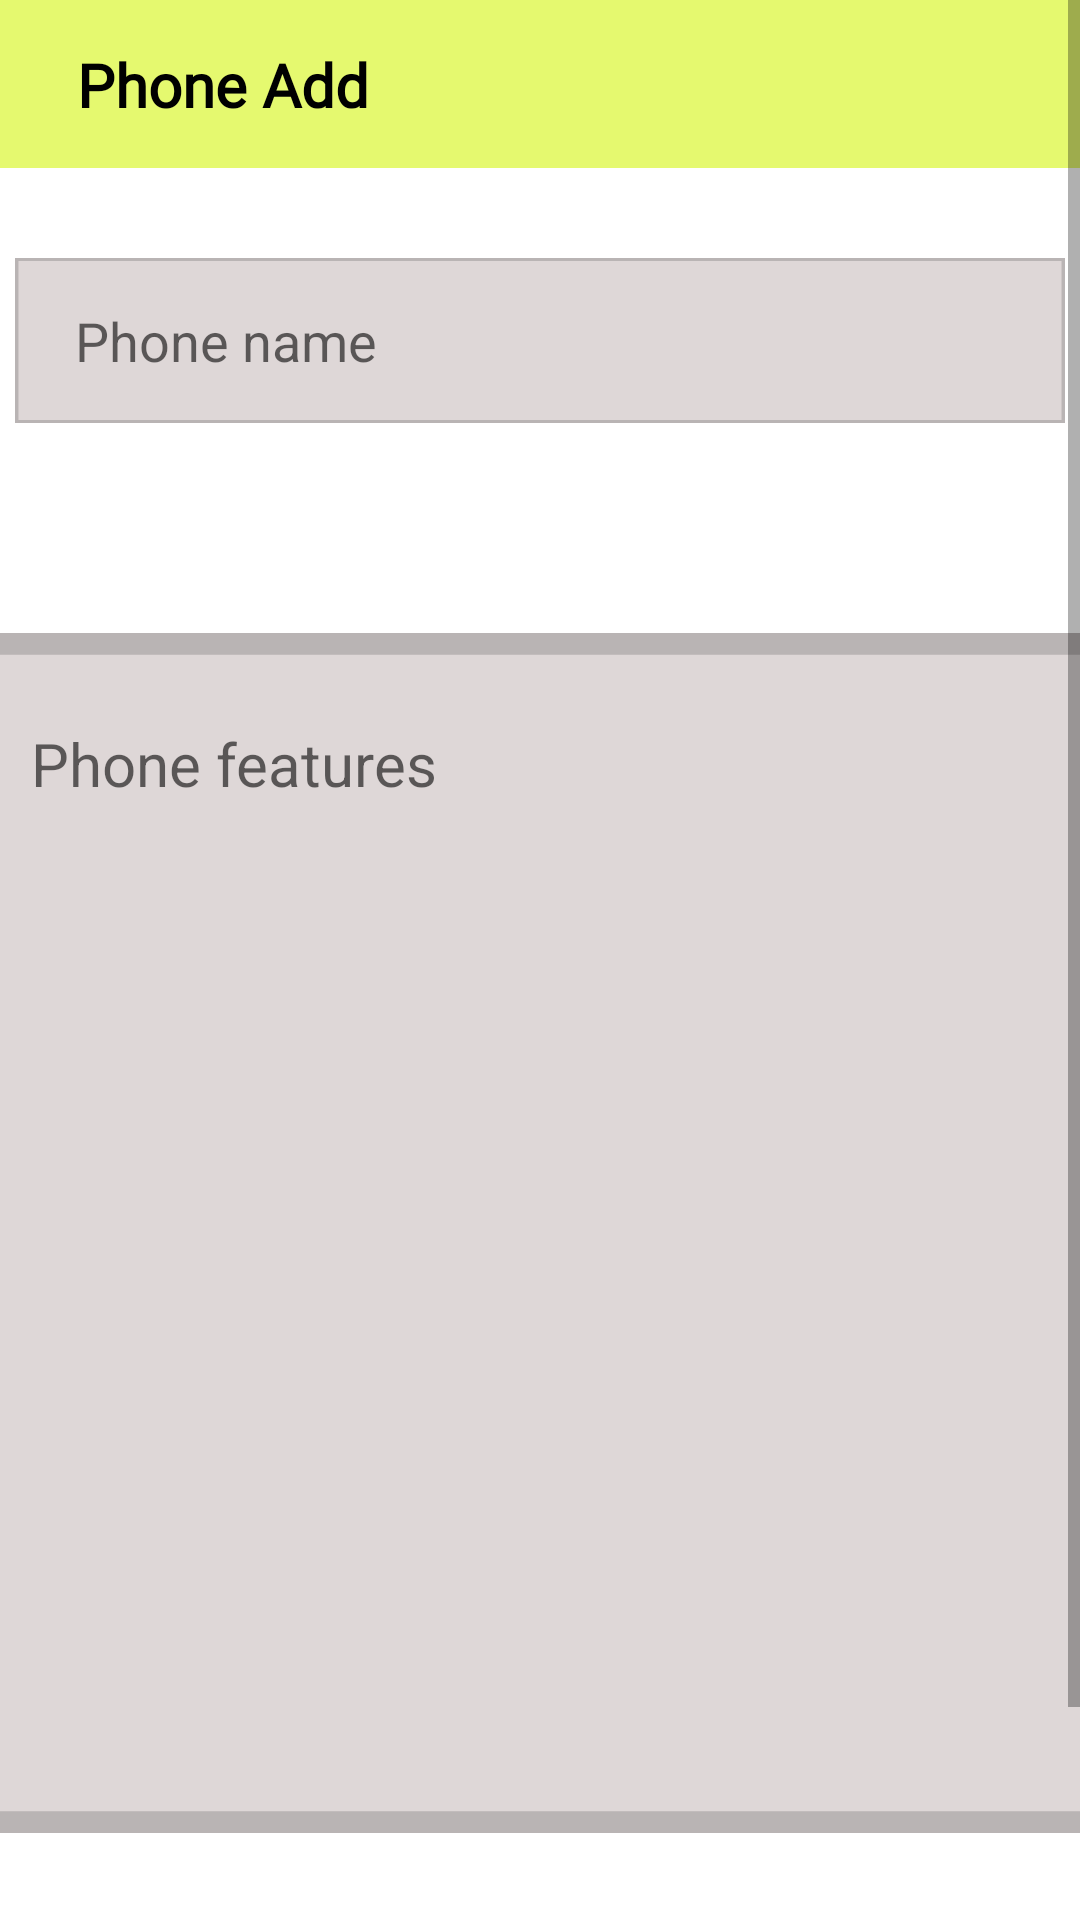

The Android layout XML behind this screen, and the referenced resources:
<!-- AndroidManifest.xml: application theme Theme.MurakkabView -->
<!-- res/layout/activity_add_phone.xml -->
<?xml version="1.0" encoding="utf-8"?>
<ScrollView xmlns:android="http://schemas.android.com/apk/res/android"
    xmlns:app="http://schemas.android.com/apk/res-auto"
    xmlns:tools="http://schemas.android.com/tools"
    android:layout_width="wrap_content"
    android:layout_height="match_parent">

    <androidx.constraintlayout.widget.ConstraintLayout
        android:layout_width="match_parent"
        android:background="@color/white"
        android:layout_height="wrap_content"
        >

        <androidx.appcompat.widget.Toolbar
            android:id="@+id/toolbar"
            android:layout_width="409dp"

            android:layout_height="wrap_content"
            android:background="@color/phone_color"
            android:minHeight="?attr/actionBarSize"
            android:theme="?attr/actionBarTheme"
            app:layout_constraintEnd_toEndOf="parent"
            app:layout_constraintStart_toStartOf="parent"
            app:layout_constraintTop_toTopOf="parent" />

        <TextView
            android:id="@+id/textView"
            android:layout_width="wrap_content"
            android:layout_height="wrap_content"
            android:text="Phone Add"
            android:layout_marginStart="50dp"
            android:fontFamily="@font/roboto_medium"
            android:textAllCaps="false"
            android:textColor="@color/black"
            android:textSize="20sp"
            android:textStyle="bold"
            app:layout_constraintBottom_toBottomOf="@+id/toolbar"
            app:layout_constraintStart_toStartOf="@+id/toolbar"
            app:layout_constraintTop_toTopOf="@+id/toolbar" />

        <EditText
            android:id="@+id/phone_name"
            android:layout_width="350dp"
            android:layout_height="55dp"
            android:layout_marginTop="30dp"
            android:layout_marginBottom="30dp"
            android:layout_marginStart="20dp"
            android:layout_marginEnd="20dp"
            android:maxLines="1"
            android:hint="Phone name"
            android:textAllCaps="false"
            android:textSize="18sp"
            android:paddingStart="20dp"
            android:paddingEnd="20dp"
            android:background="@drawable/rectangle_4"
            app:layout_constraintEnd_toEndOf="parent"
            app:layout_constraintStart_toStartOf="parent"
            app:layout_constraintTop_toBottomOf="@+id/toolbar" />


        <EditText
            android:id="@+id/phone_features"
            android:layout_width="380dp"
            android:layout_marginTop="70dp"
            android:layout_height="400dp"
            android:layout_marginStart="20dp"
            android:layout_marginEnd="20dp"
            android:background="@drawable/rectangle_4"
            android:gravity="top"
            android:hint="Phone features"
            android:maxLines="10"
            android:paddingStart="20dp"
            android:paddingTop="30dp"
            android:paddingEnd="20dp"
            android:paddingBottom="30dp"
            android:textAllCaps="false"
            android:textSize="20sp"
            app:layout_constraintEnd_toEndOf="parent"
            app:layout_constraintStart_toStartOf="parent"
            app:layout_constraintTop_toBottomOf="@+id/phone_name" />

        <Button
            android:id="@+id/save_phone"
            android:layout_width="136dp"
            android:layout_height="49dp"
            android:textSize="18sp"
            android:textAllCaps="false"
            android:textColor="@color/black"
            android:fontFamily="@font/roboto_medium"
            android:text="Saqlash"
            android:layout_marginTop="30dp"
            android:layout_marginBottom="30dp"
            android:background="@drawable/button_bg1"
            android:layout_marginEnd="40dp"
            android:layout_marginStart="30dp"
            android:elevation="4dp"
            app:layout_constraintBottom_toBottomOf="parent"
            app:layout_constraintEnd_toEndOf="parent"
            app:layout_constraintTop_toBottomOf="@+id/phone_features" />


    </androidx.constraintlayout.widget.ConstraintLayout>


</ScrollView>
<!-- resources referenced by this layout -->
<resources>
  <color name="black">#FF000000</color>
  <color name="phone_color">#E5F96F</color>
  <color name="white">#FFFFFFFF</color>
  <!-- drawable button_bg1 (drawable-v24) -->
  <vector
      xmlns:android="http://schemas.android.com/apk/res/android"
      xmlns:aapt="http://schemas.android.com/aapt"
      android:width="136dp"
      android:height="49dp"
      android:viewportWidth="136"
      android:viewportHeight="49"
      >
  
      <group>
  
          <clip-path
              android:pathData="M5 0H131C133.761 0 136 2.23858 136 5V44C136 46.7614 133.761 49 131 49H5C2.23858 49 0 46.7614 0 44V5C0 2.23858 2.23858 0 5 0Z"
              />
  
          <path
              android:pathData="M0 0V49H136V0"
              android:fillColor="@color/phone_color"
              />
  
      </group>
  
  </vector>
  <!-- drawable rectangle_4 (drawable) -->
  <vector
      xmlns:android="http://schemas.android.com/apk/res/android"
      xmlns:aapt="http://schemas.android.com/aapt"
      android:width="304dp"
      android:height="55dp"
      android:viewportWidth="304"
      android:viewportHeight="55"
      >
  
      <group>
  
          <clip-path
              android:pathData="M0 0H304V55H0V0Z"
              />
  
          <path
              android:pathData="M0 0V55H304V0"
              android:fillColor="#DED7D7"
              />
  
          <path
              android:pathData="M0 0H304V55H0V0Z"
              android:strokeWidth="2"
              android:strokeColor="#B9B4B4"
              />
  
      </group>
  
  </vector>
  <style name="Theme.MurakkabView" parent="Theme.AppCompat.DayNight.NoActionBar">
          
          <item name="colorPrimary">@color/phone_color</item>
          <item name="colorPrimaryVariant">@color/phone_color</item>
          <item name="colorOnPrimary">@color/white</item>
          
          <item name="colorSecondary">@color/teal_200</item>
          <item name="colorSecondaryVariant">@color/teal_700</item>
          <item name="colorOnSecondary">@color/black</item>
          
          <item name="android:statusBarColor" tools:targetApi="l">?attr/colorPrimaryVariant</item>
          
      </style>
  <color name="teal_200">#FF03DAC5</color>
  <color name="teal_700">#FF018786</color>
</resources>
